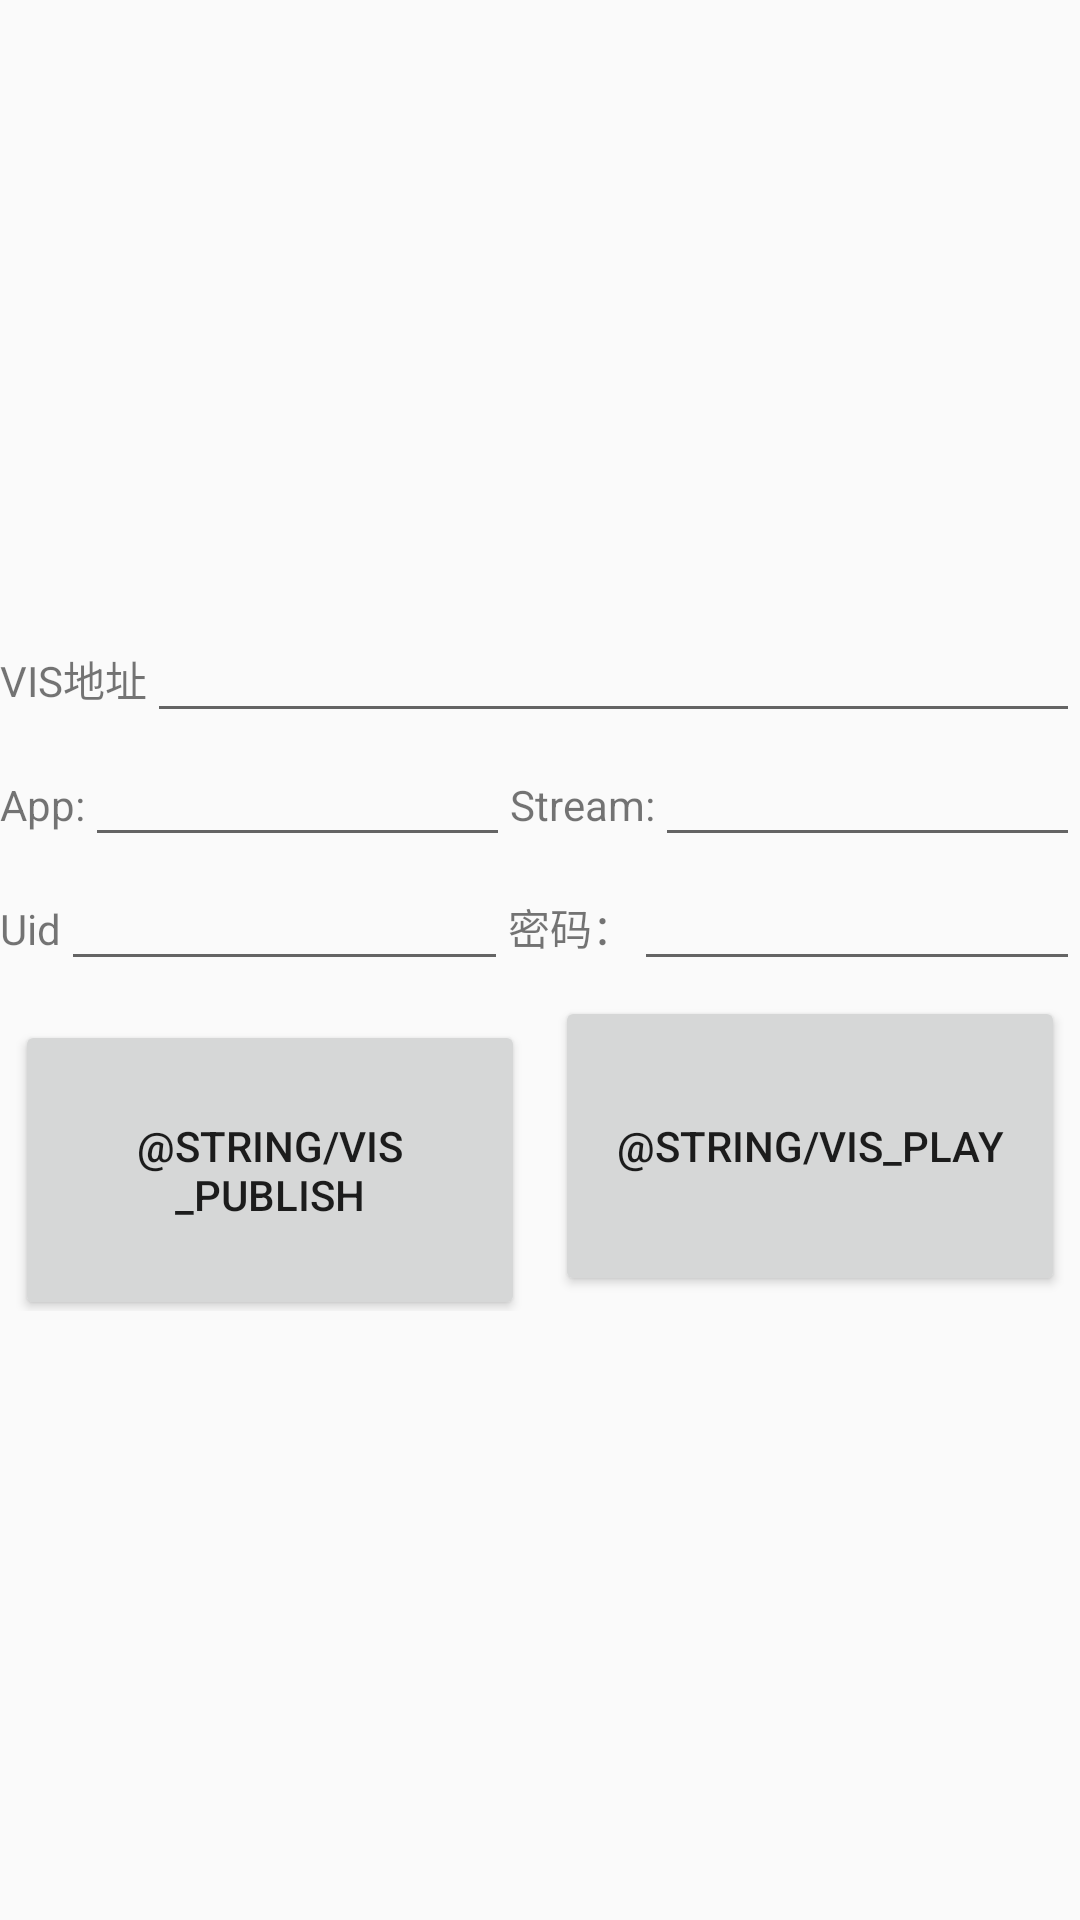

Reconstruct the res/layout file that produces this screen, plus the resources it refers to.
<!-- AndroidManifest.xml: application theme AppTheme -->
<!-- res/layout/activity_main.xml -->
<RelativeLayout xmlns:android="http://schemas.android.com/apk/res/android"
    xmlns:tools="http://schemas.android.com/tools"
    android:id="@+id/rl_main_content"
    android:layout_width="match_parent"
    android:layout_height="match_parent"
    android:gravity="center_vertical"  
    tools:context="com.example.vissdkanddemo.MainActivity" >

  
	<LinearLayout
	    android:id="@+id/ll_control"
	    android:layout_width="match_parent"
	    android:layout_height="wrap_content"
	    android:orientation="vertical" >
        
	   <LinearLayout
	        android:layout_width="match_parent"
	        android:layout_height="wrap_content"
	        >

      	<TextView
            android:id="@+id/textView"
            android:layout_width="wrap_content"
            android:layout_height="wrap_content"
            android:text="VIS地址" />

        <EditText
            android:id="@+id/editText_vis_url"
            android:layout_width="wrap_content"
            android:layout_height="wrap_content"
            android:ems="15"
            android:singleLine="true" />

		</LinearLayout>
	   
	   <LinearLayout
	        android:layout_width="match_parent"
	        android:layout_height="wrap_content"
	        android:gravity="center_horizontal">


      	<TextView
            android:id="@+id/textView_app"
            android:layout_width="wrap_content"
            android:layout_height="wrap_content"
            android:text="App:" />

        <EditText
            android:id="@+id/editText_app"
            android:layout_width="wrap_content"
            android:layout_height="wrap_content"
            android:layout_weight="1"
            android:ems="10"
            android:singleLine="true" />
          
        <TextView
            android:id="@+id/textView_stream"
            android:layout_width="wrap_content"
            android:layout_height="wrap_content"
            android:text="Stream:" />

        <EditText
            android:id="@+id/editText_stream"
            android:layout_width="wrap_content"
            android:layout_height="wrap_content"
            android:layout_weight="1"
            android:ems="10"
            android:singleLine="true" />
        
        
		</LinearLayout>
	    
	 	<LinearLayout
	        android:layout_width="match_parent"
	        android:layout_height="wrap_content"
	        android:gravity="center_horizontal">
        
	  	<TextView
            android:id="@+id/textView_uid"
            android:layout_width="wrap_content"
            android:layout_height="wrap_content"
            android:text="Uid" />
        <EditText
            android:id="@+id/editText_uid"
            android:layout_width="wrap_content"
            android:layout_height="wrap_content"
            android:layout_weight="1"
            android:ems="10"
            android:singleLine="true" />
        
      	<TextView
            android:id="@+id/textView_pwd"
            android:layout_width="wrap_content"
            android:layout_height="wrap_content"
            android:text="密码：" />

        <EditText
            android:id="@+id/editText_pwd"
            android:layout_width="wrap_content"
            android:layout_height="wrap_content"
            android:layout_weight="1"
            android:ems="10"
            android:singleLine="true" />
        
	   </LinearLayout>
	   
	    <LinearLayout
        android:layout_width="match_parent"
        android:layout_height= "wrap_content" 
        android:orientation="horizontal">

	        <Button
	            android:id="@+id/btn_vis_publish"
	            android:layout_width="0dp"
	            android:layout_height="100dp"
	            android:layout_weight="1"
	            android:layout_margin="5dp"
	            android:text="@string/vis_publish" />
	
 	        <Button
	            android:id="@+id/btn_vis_play"
	            android:layout_width="0dp"
	            android:layout_height="100dp"
	            android:layout_weight="1"
	            android:layout_margin="5dp"
	            android:text="@string/vis_play" />
    	</LinearLayout>
	</LinearLayout>
</RelativeLayout>
<!-- resources referenced by this layout -->
<resources>
  <!-- drawable bjpng: png bitmap (drawable-xhdpi, 406979 bytes) -->
  <style name="AppTheme" parent="AppBaseTheme">
          
      </style>
  <style name="AppBaseTheme" parent="Theme.AppCompat.Light">
          
      </style>
</resources>
